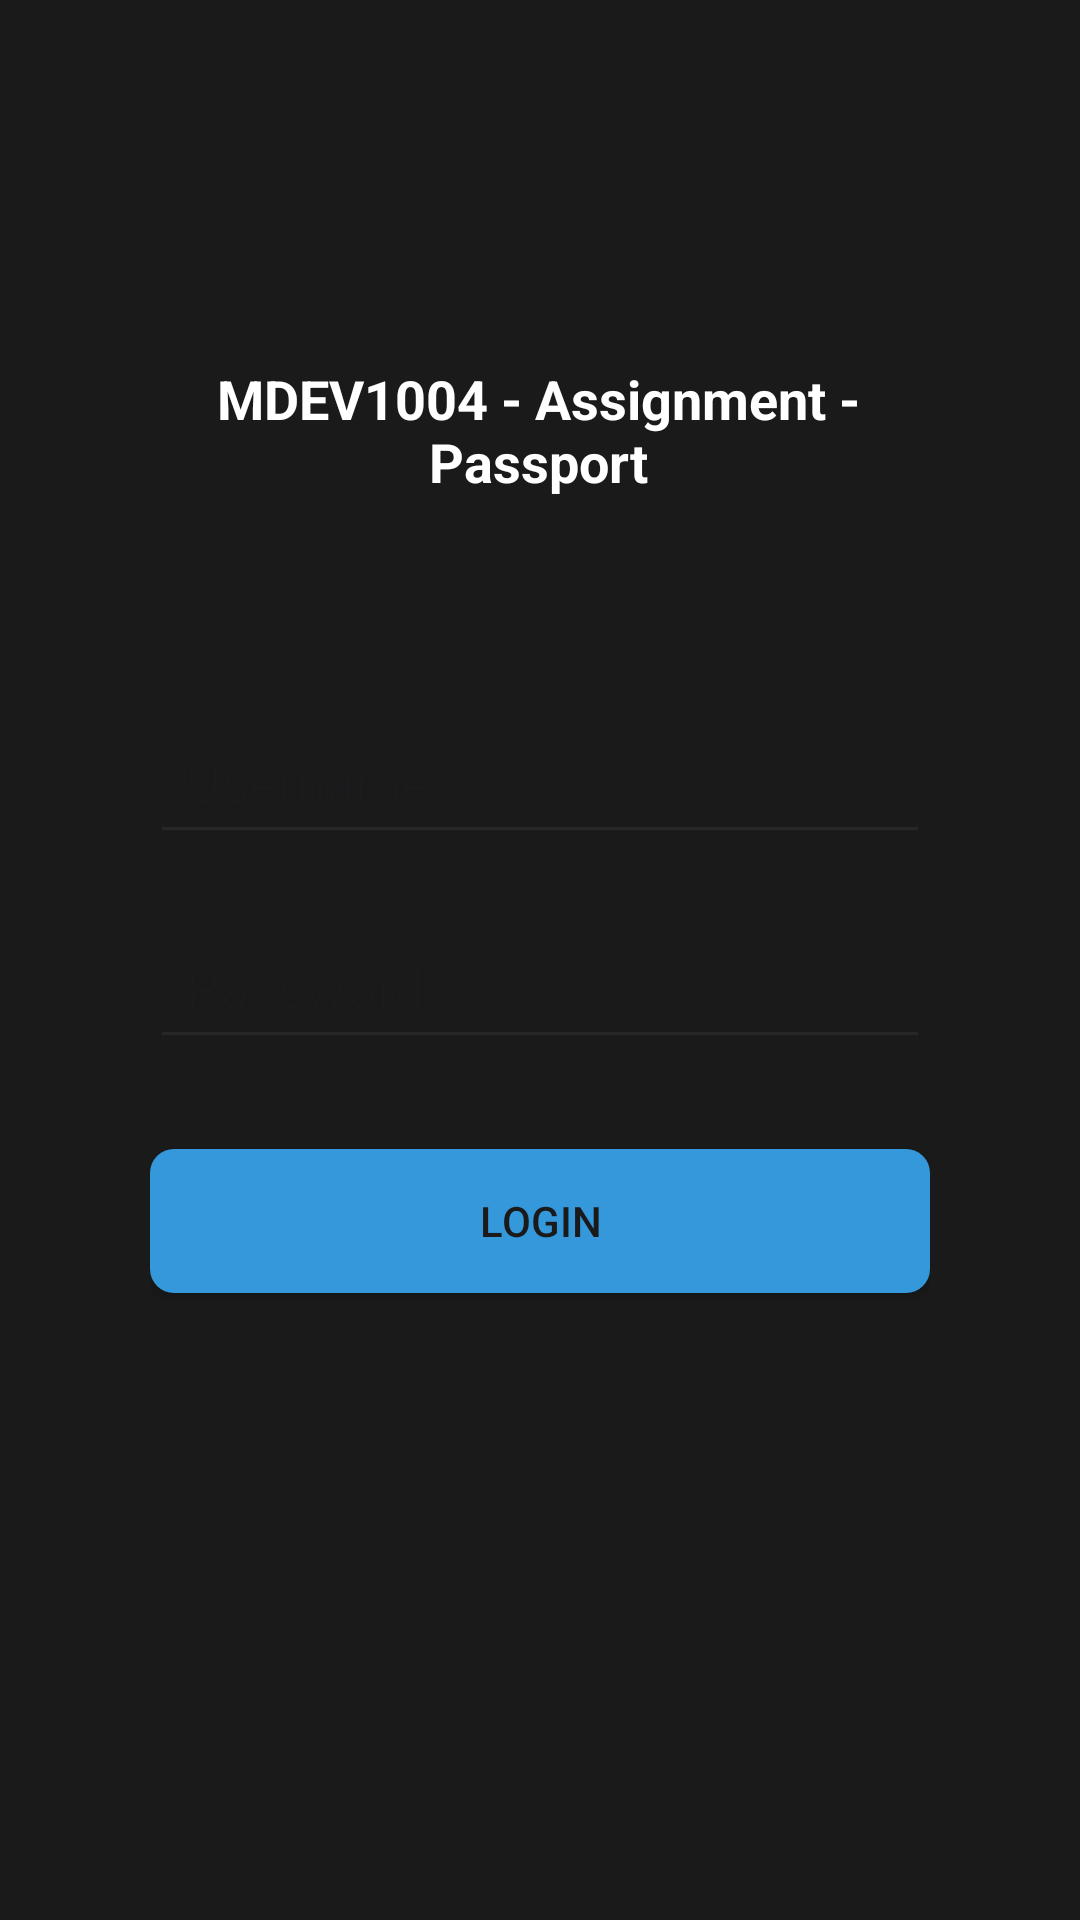

Reconstruct the res/layout file that produces this screen, plus the resources it refers to.
<!-- AndroidManifest.xml: application theme Theme.PassportAssignmentAndroidApp -->
<!-- res/layout/activity_main.xml -->
<RelativeLayout
    xmlns:android="http://schemas.android.com/apk/res/android"
    android:layout_width="match_parent"
    android:layout_height="match_parent"
    android:background="@color/app_dark_background">


    <LinearLayout
        android:layout_width="wrap_content"
        android:layout_height="536dp"
        android:layout_below="@+id/textView"
        android:layout_alignParentStart="true"
        android:layout_alignParentEnd="true"
        android:layout_alignParentBottom="true"
        android:layout_marginHorizontal="50dp"
        android:layout_marginStart="40dp"
        android:layout_marginTop="-150dp"
        android:layout_marginEnd="40dp"
        android:layout_marginBottom="175dp"
        android:orientation="vertical">

        <EditText
            android:id="@+id/editTextUsername"
            android:layout_width="match_parent"
            android:layout_height="wrap_content"
            android:backgroundTint="@color/app_input_field"
            android:hint="Username"
            android:padding="12dp"
            android:textColor="@color/app_light_text" />

        <EditText
            android:id="@+id/editTextPassword"
            android:layout_width="match_parent"
            android:layout_height="wrap_content"
            android:layout_marginTop="20dp"
            android:backgroundTint="@color/app_input_field"
            android:hint="Password"
            android:inputType="textPassword"
            android:padding="12dp"
            android:textColor="@color/app_light_text" />

        <Button
            android:id="@+id/btnLogin"
            android:layout_width="match_parent"
            android:layout_height="wrap_content"
            android:layout_marginTop="30dp"
            android:background="@drawable/app_button_background"
            android:padding="12dp"
            android:text="Login"
            android:textColor="@color/app_dark_background" />

        <TextView
            android:id="@+id/btnSignUp"
            android:layout_width="match_parent"
            android:layout_height="wrap_content"
            android:layout_marginTop="20dp"
            android:gravity="center"
            android:padding="12dp"
            android:text="Sign Up"
            android:textColor="@color/app_accent_blue"
            android:textSize="16sp" />
    </LinearLayout>

    <TextView
        android:id="@+id/textView"
        android:layout_width="308dp"
        android:layout_height="55dp"
        android:textSize="18dp"
        android:layout_alignParentStart="true"
        android:layout_alignParentTop="true"
        android:layout_alignParentEnd="true"
        android:layout_gravity="center"
        android:layout_marginStart="50dp"
        android:layout_marginTop="116dp"
        android:layout_marginEnd="51dp"
        android:layout_marginBottom="215dp"
        android:gravity="center"
        android:text="MDEV1004 - Assignment - Passport"
        android:textColor="@color/white"
        android:textStyle="bold" />

</RelativeLayout>
<!-- resources referenced by this layout -->
<resources>
  <color name="app_accent_blue">#3498db</color>
  <color name="app_dark_background">#1A1A1A</color>
  <color name="app_input_field">#272727</color>
  <color name="app_light_text">#FFFFFF</color>
  <color name="white">#FFFFFFFF</color>
  <!-- drawable app_button_background (drawable) -->
  <?xml version="1.0" encoding="utf-8"?>
  <shape xmlns:android="http://schemas.android.com/apk/res/android"
      android:shape="rectangle">
      <solid android:color="@color/app_accent_blue"/>
      <corners android:radius="8dp"/>
  </shape>
  <style name="Theme.PassportAssignmentAndroidApp" parent="Base.Theme.PassportAssignmentAndroidApp" />
  <style name="Base.Theme.PassportAssignmentAndroidApp" parent="Theme.Material3.DayNight.NoActionBar">
          
          
      </style>
</resources>
